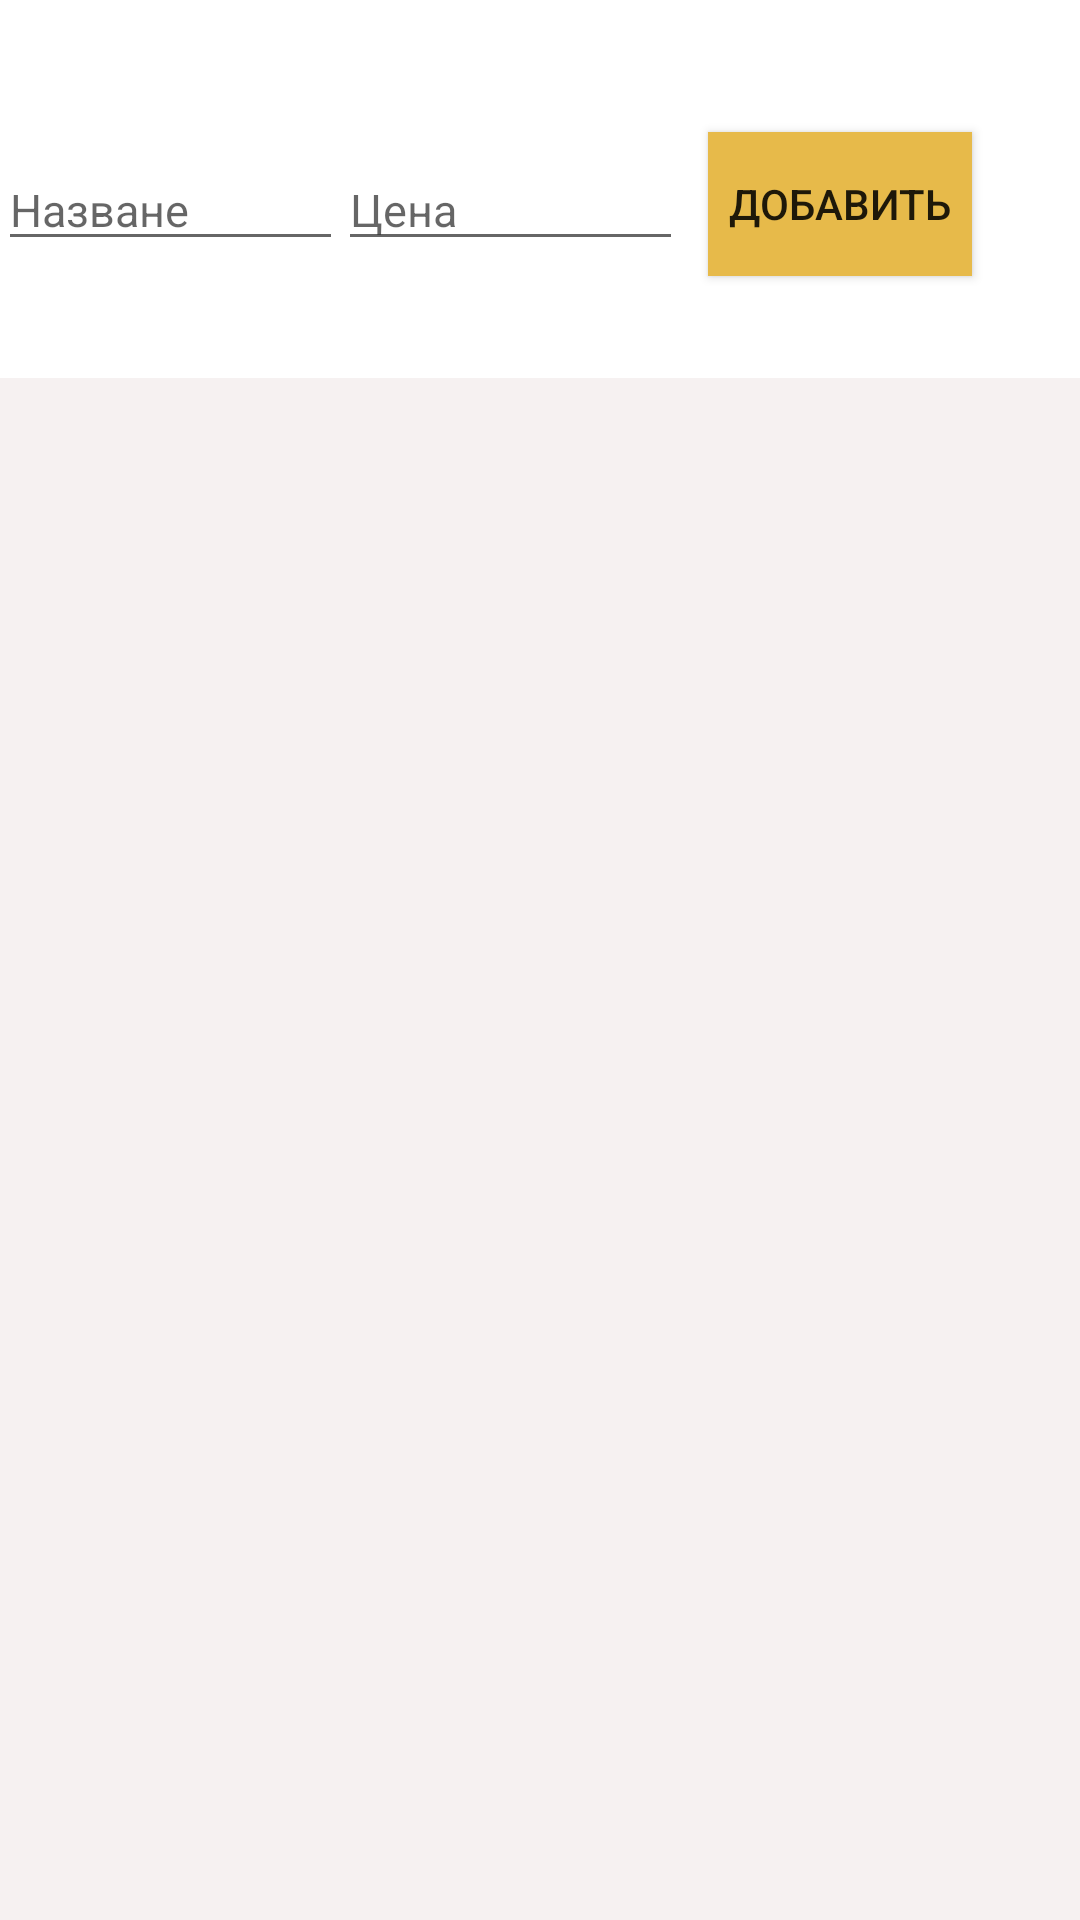

Layout XML and referenced resources for this Android screen:
<!-- AndroidManifest.xml: application theme Theme.ProjectSecond -->
<!-- res/layout/fragment_pricelist.xml -->
<?xml version="1.0" encoding="utf-8"?>
<androidx.constraintlayout.widget.ConstraintLayout xmlns:android="http://schemas.android.com/apk/res/android"
    xmlns:app="http://schemas.android.com/apk/res-auto"
    xmlns:tools="http://schemas.android.com/tools"
    android:layout_width="match_parent"
    android:layout_height="match_parent"
    tools:context=".ui.price_list.PriseList">

    <androidx.appcompat.widget.AppCompatButton
        android:id="@+id/button"

        android:layout_width="wrap_content"
        android:layout_height="wrap_content"
        android:layout_marginTop="44dp"
        android:layout_marginEnd="36dp"
        android:background="#E7BA4A"
        android:text="Добавить"
        app:layout_constraintEnd_toEndOf="parent"
        app:layout_constraintTop_toTopOf="parent" />

    <EditText
        android:id="@+id/newCost"
        android:layout_width="115dp"
        android:layout_height="35dp"
        android:layout_marginTop="52dp"
        android:ems="10"
        android:hint="Цена"
        android:inputType="textPersonName"
        android:textSize="15sp"
        app:layout_constraintEnd_toStartOf="@+id/button"
        app:layout_constraintHorizontal_bias="0.932"
        app:layout_constraintStart_toStartOf="parent"
        app:layout_constraintTop_toTopOf="parent" />

    <androidx.recyclerview.widget.RecyclerView
        android:id="@+id/Price"
        android:layout_width="414dp"
        android:layout_height="0dp"
        android:layout_marginTop="34dp"
        android:background="#60E8DADA"
        app:layout_constraintBottom_toBottomOf="parent"
        app:layout_constraintEnd_toEndOf="parent"
        app:layout_constraintHorizontal_bias="1.0"
        app:layout_constraintStart_toStartOf="parent"
        app:layout_constraintTop_toBottomOf="@+id/button"
        tools:listitem="@layout/list_item" />

    <EditText
        android:id="@+id/newName"
        android:layout_width="115dp"
        android:layout_height="35dp"
        android:layout_marginTop="52dp"
        android:ems="10"
        android:hint="Назване"
        android:inputType="textPersonName"
        android:textSize="15sp"
        app:layout_constraintEnd_toStartOf="@+id/newCost"
        app:layout_constraintHorizontal_bias="0.519"
        app:layout_constraintStart_toStartOf="parent"
        app:layout_constraintTop_toTopOf="parent" />

</androidx.constraintlayout.widget.ConstraintLayout>
<!-- res/layout/list_item.xml (included above) -->
<?xml version="1.0" encoding="utf-8"?>
<androidx.constraintlayout.widget.ConstraintLayout
    xmlns:android="http://schemas.android.com/apk/res/android"
    xmlns:app="http://schemas.android.com/apk/res-auto"
    android:id="@+id/item"
    xmlns:tools="http://schemas.android.com/tools"
    android:layout_width="match_parent"
    android:layout_height="wrap_content">

    <TextView
        android:id="@+id/name"
        android:layout_width="216dp"
        android:layout_height="72dp"
        android:layout_marginEnd="76dp"
        android:text="Название"
        android:textAlignment="center"
        android:textColor="#090808"
        android:textSize="16sp"
        app:layout_constraintBottom_toBottomOf="parent"
        app:layout_constraintEnd_toStartOf="@+id/cost"
        app:layout_constraintHorizontal_bias="0.0"
        app:layout_constraintStart_toStartOf="parent"
        app:layout_constraintTop_toTopOf="parent"
        app:layout_constraintVertical_bias="1.0" />

    <TextView
        android:id="@+id/cost"
        android:layout_width="191dp"
        android:layout_height="74dp"
        android:layout_marginEnd="4dp"
        android:ems="10"
        android:inputType="number"
        android:text="Цена"
        android:textAlignment="center"
        android:textColor="@color/black"
        android:textSize="16sp"
        app:layout_constraintBottom_toBottomOf="parent"
        app:layout_constraintEnd_toEndOf="parent"
        app:layout_constraintTop_toTopOf="parent"
        app:layout_constraintVertical_bias="0.0" />

</androidx.constraintlayout.widget.ConstraintLayout>
<!-- resources referenced by this layout -->
<resources>
  <color name="black">#FF000000</color>
  <style name="Theme.ProjectSecond" parent="Theme.MaterialComponents.DayNight.NoActionBar">
          
          <item name="colorPrimary">@color/black</item>
          <item name="colorPrimaryVariant">@color/black</item>
          <item name="colorOnPrimary">@color/white</item>
          
          <item name="colorSecondary">@color/teal_200</item>
          <item name="colorSecondaryVariant">@color/teal_700</item>
          <item name="colorOnSecondary">@color/black</item>
          
          <item name="android:statusBarColor">?attr/colorPrimaryVariant</item>
          
      </style>
  <color name="white">#FFFFFFFF</color>
  <color name="teal_200">#FF03DAC5</color>
  <color name="teal_700">#FF018786</color>
</resources>
